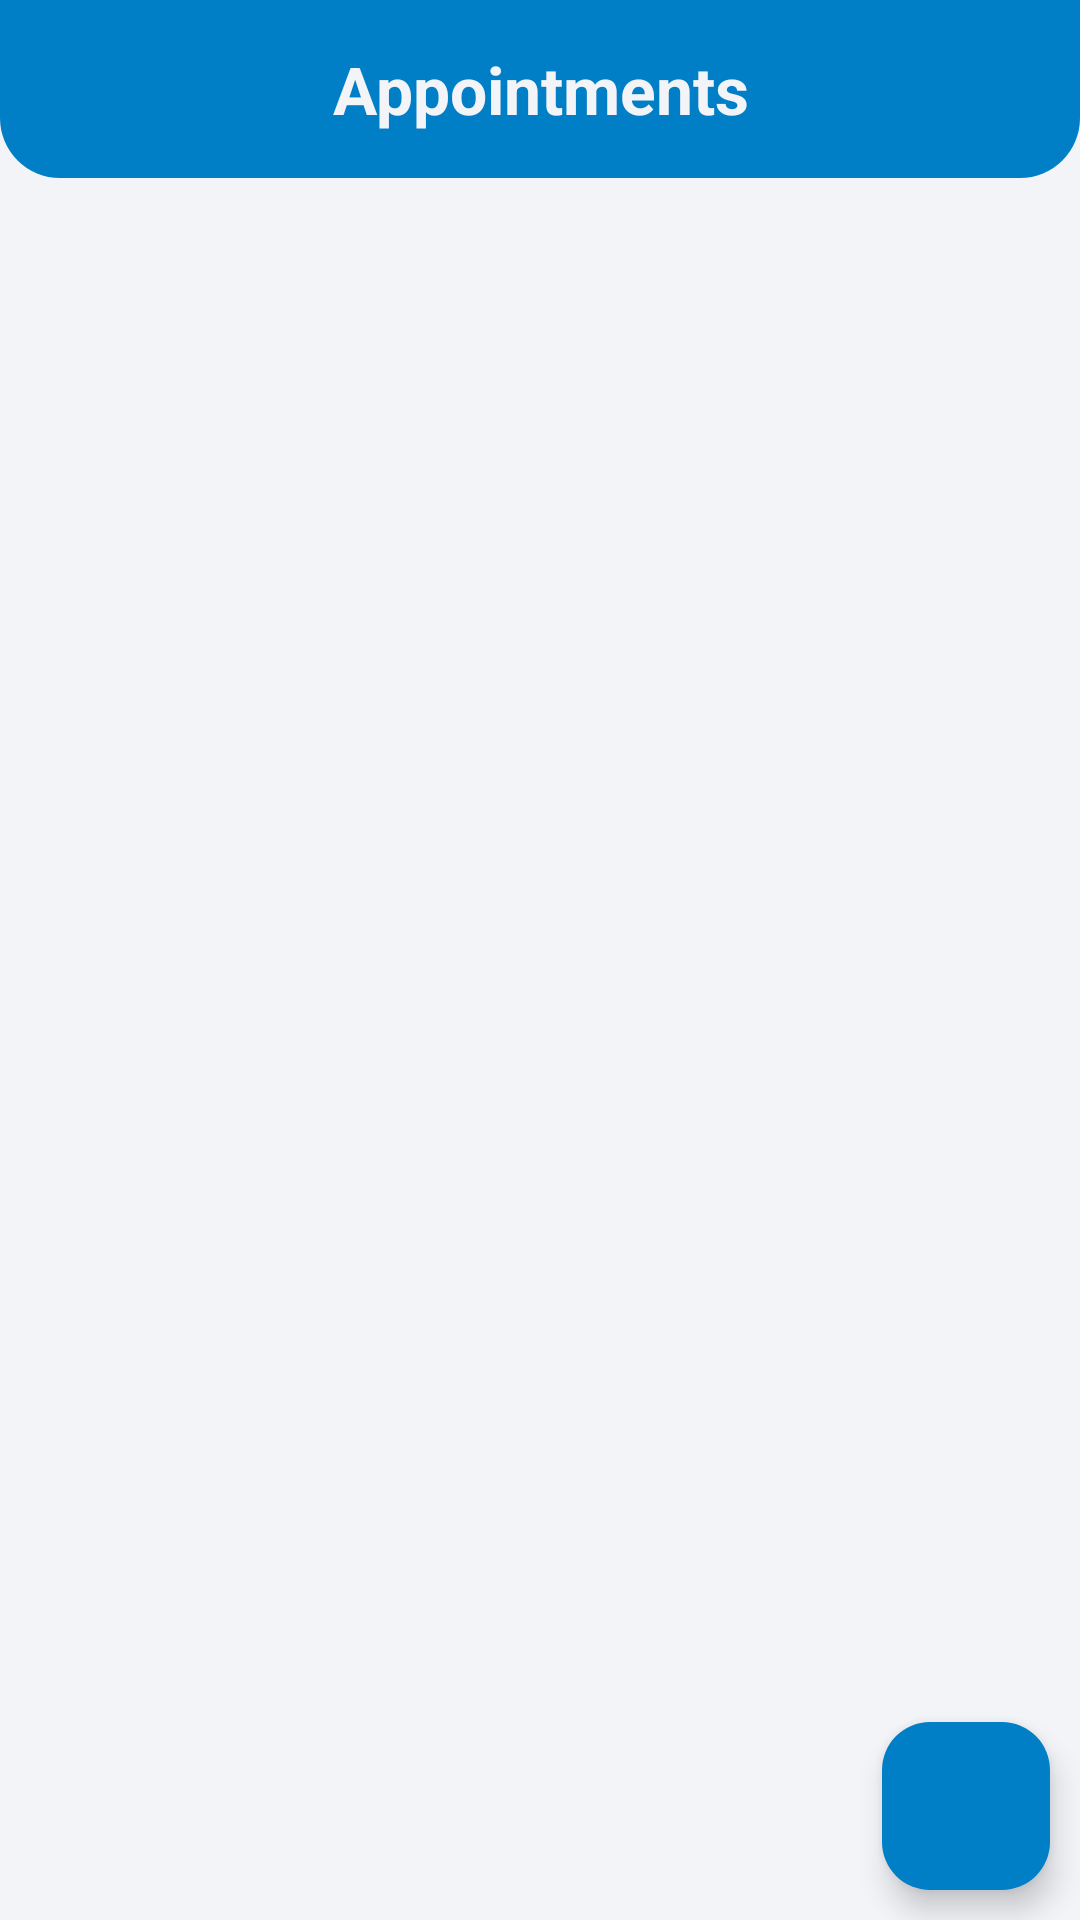

This screen was rendered from an Android layout file. Write that file and the resources it references.
<!-- AndroidManifest.xml: application theme Theme.RapidSync -->
<!-- res/layout/activity_student_schedule_appointment.xml -->
<RelativeLayout xmlns:android="http://schemas.android.com/apk/res/android"
    xmlns:app="http://schemas.android.com/apk/res-auto"
    android:layout_width="match_parent"
    android:layout_height="match_parent"
    android:background="@color/bg_lyt"
    android:orientation="vertical">

    <TextView
        android:layout_width="match_parent"
        android:layout_height="wrap_content"
        android:layout_marginBottom="10dp"
        android:background="@drawable/top_bg"
        android:gravity="center"
        android:padding="15dp"
        android:text="Appointments"
        android:textColor="@color/bg_lyt"
        android:textSize="22sp"
        android:textStyle="bold" />

    <androidx.recyclerview.widget.RecyclerView
        android:id="@+id/appointmentRecyclerView"
        android:layout_width="match_parent"
        android:layout_height="match_parent"
        android:layout_marginTop="80dp"
        android:padding="16dp" />


    <com.google.android.material.floatingactionbutton.FloatingActionButton
        android:layout_width="wrap_content"
        android:layout_height="wrap_content"
        android:id="@+id/addAppointmentBtn"
        android:layout_alignParentBottom="true"
        android:layout_alignParentEnd="true"
        android:layout_margin="10dp"
        android:backgroundTint="@color/blue_dark"
        android:contentDescription="TODO"
        android:src="@drawable/baseline_add_24"
        app:tint="@color/white"
        app:rippleColor="@color/blue_dark" />

</RelativeLayout>
<!-- resources referenced by this layout -->
<resources>
  <color name="bg_lyt">#F3F4F8</color>
  <color name="blue_dark">#007FC7</color>
  <color name="white">#FFFFFFFF</color>
  <!-- drawable top_bg (drawable) -->
  <layer-list xmlns:android="http://schemas.android.com/apk/res/android">
      
      <item>
          <shape>
              <solid android:color="@color/blue_dark" />
              <corners
                  android:bottomLeftRadius="20dp"
                  android:bottomRightRadius="20dp" />
          </shape>
      </item>
  </layer-list>
  <style name="Theme.RapidSync" parent="Base.Theme.RapidSync" />
  <style name="Base.Theme.RapidSync" parent="Theme.Material3.DayNight.NoActionBar">
          
           <item name="colorPrimary">@color/green_lyt</item>
           <item name="colorPrimaryVariant">@color/blue_lyt</item>
          <item name="colorAccent">@color/blue_lyt</item>
          <item name="colorOnPrimary">@color/white</item>
          <item name="colorOnSecondary">@color/white</item>
      </style>
  <color name="green_lyt">#007FC7</color>
  <color name="blue_lyt">#09B0E7</color>
</resources>
